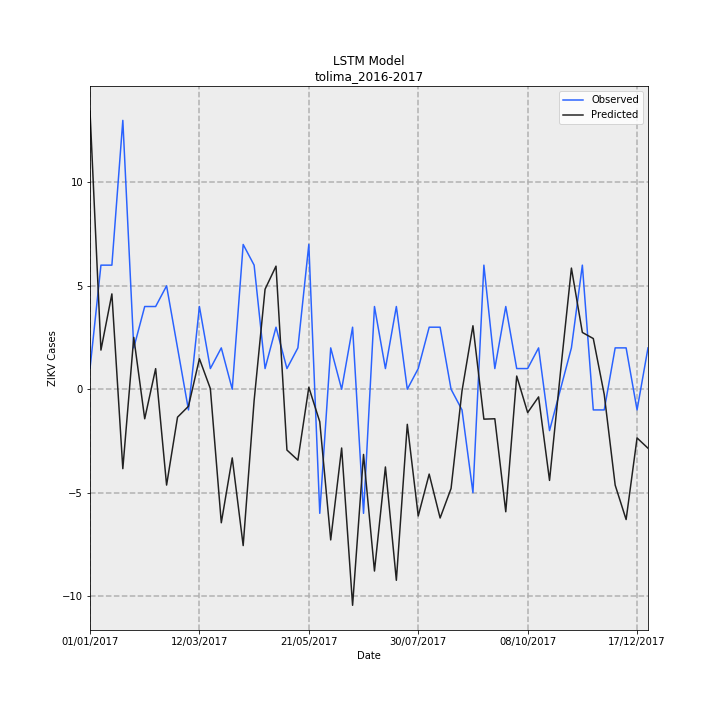

Values plotted in this chart, from the file beside it:
Date, Observed, Predicted, error
01/01/2017, 1, 13.45, 12.45
08/01/2017, 6, 1.893, -4.107
15/01/2017, 6, 4.61, -1.39
22/01/2017, 13, -3.84, -16.84
29/01/2017, 2, 2.508, 0.5083
05/02/2017, 4, -1.428, -5.428
12/02/2017, 4, 0.9963, -3.004
19/02/2017, 5, -4.634, -9.634
26/02/2017, 2, -1.35, -3.35
05/03/2017, -1, -0.8232, 0.1768
12/03/2017, 4, 1.475, -2.525
19/03/2017, 1, 0.03082, -0.9692
26/03/2017, 2, -6.456, -8.456
02/04/2017, 0.0, -3.32, -3.32
09/04/2017, 7, -7.559, -14.56
16/04/2017, 6, -0.5525, -6.553
23/04/2017, 1, 4.835, 3.835
30/04/2017, 3, 5.952, 2.952
07/05/2017, 1, -2.941, -3.941
14/05/2017, 2, -3.428, -5.428
21/05/2017, 7, 0.09215, -6.908
28/05/2017, -6, -1.572, 4.428
04/06/2017, 2, -7.286, -9.286
11/06/2017, 0.0, -2.841, -2.841
18/06/2017, 3, -10.45, -13.45
25/06/2017, -6, -3.152, 2.848
02/07/2017, 4, -8.79, -12.79
09/07/2017, 1, -3.758, -4.758
16/07/2017, 4, -9.237, -13.24
23/07/2017, 0.0, -1.696, -1.696
30/07/2017, 1, -6.127, -7.127
06/08/2017, 3, -4.102, -7.102
13/08/2017, 3, -6.225, -9.225
20/08/2017, 0.0, -4.799, -4.799
27/08/2017, -1, -0.0846, 0.9154
03/09/2017, -5, 3.07, 8.07
10/09/2017, 6, -1.446, -7.446
17/09/2017, 1, -1.427, -2.427
24/09/2017, 4, -5.924, -9.924
01/10/2017, 1, 0.638, -0.362
08/10/2017, 1, -1.128, -2.128
15/10/2017, 2, -0.3702, -2.37
22/10/2017, -2, -4.408, -2.408
29/10/2017, 0.0, 0.8206, 0.8206
05/11/2017, 2, 5.858, 3.858
12/11/2017, 6, 2.746, -3.254
19/11/2017, -1, 2.451, 3.451
26/11/2017, -1, -0.2531, 0.7469
03/12/2017, 2, -4.637, -6.637
10/12/2017, 2, -6.3, -8.3
17/12/2017, -1, -2.355, -1.355
24/12/2017, 2, -2.851, -4.851
